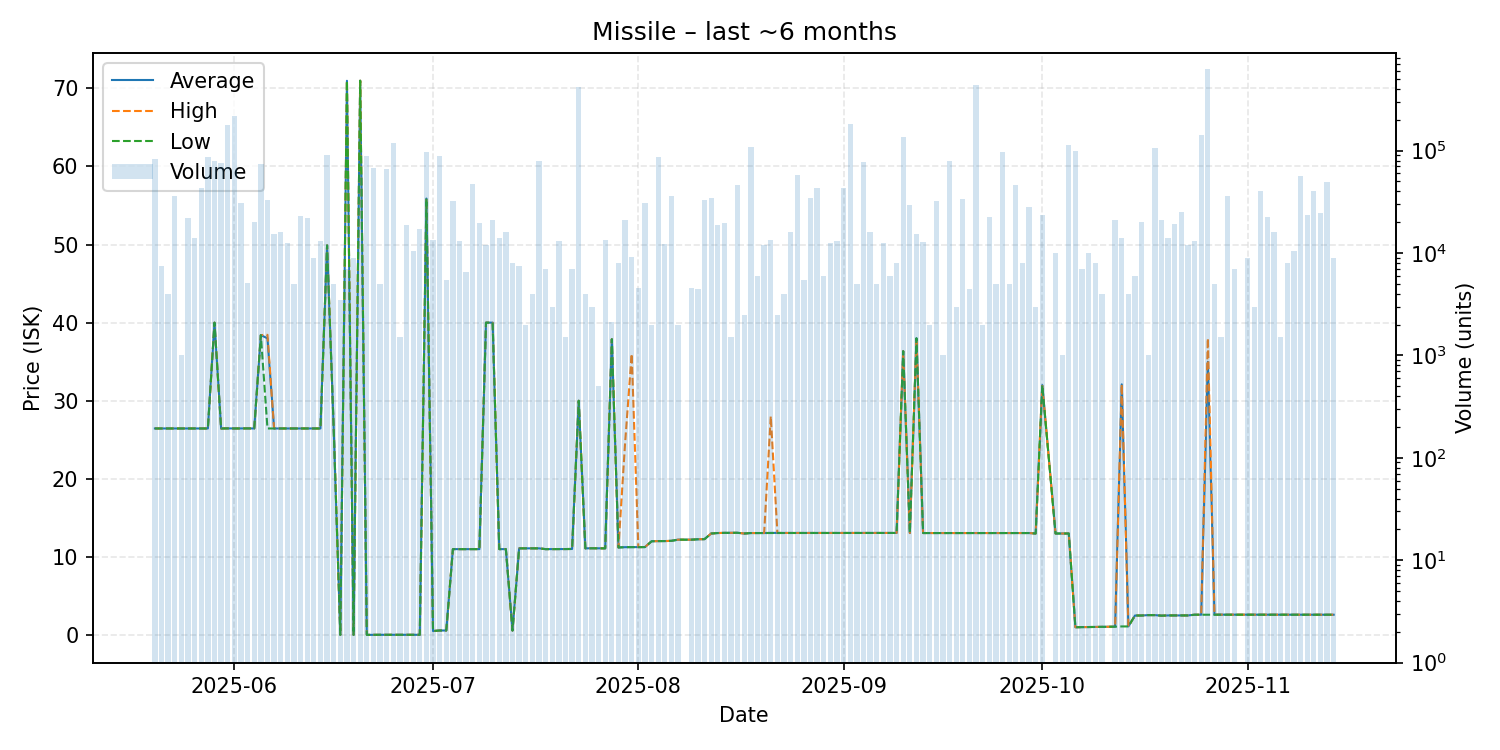

The table this chart was drawn from, first rows:
date, average, highest, lowest, order_count, volume
2025-05-20, 26.45, 26.45, 26.45, 6, 83529
2025-05-21, 26.45, 26.45, 26.45, 5, 7500
2025-05-22, 26.46, 26.46, 26.45, 2, 4000
2025-05-23, 26.45, 26.45, 26.45, 6, 36000
2025-05-24, 26.45, 26.45, 26.45, 2, 1017
2025-05-25, 26.45, 26.45, 26.45, 7, 22000
2025-05-26, 26.45, 26.45, 26.45, 5, 14000
2025-05-27, 26.45, 26.45, 26.45, 3, 43000
2025-05-28, 26.45, 26.45, 26.45, 5, 87439
2025-05-29, 40.0, 40.0, 40.0, 11, 78971
2025-05-30, 26.45, 26.45, 26.45, 4, 75194
2025-05-31, 26.46, 26.46, 26.46, 11, 177000
2025-06-01, 26.45, 26.45, 26.45, 12, 215598
2025-06-02, 26.46, 26.46, 26.46, 6, 31000
2025-06-03, 26.46, 26.46, 26.46, 2, 5098
2025-06-04, 26.45, 26.45, 26.45, 5, 20000
2025-06-05, 38.41, 38.41, 38.41, 6, 74500
2025-06-06, 37.99, 38.44, 26.45, 12, 32800
2025-06-07, 26.45, 26.45, 26.45, 9, 15236
2025-06-08, 26.45, 26.45, 26.45, 4, 16000
2025-06-09, 26.45, 26.45, 26.45, 7, 12500
2025-06-10, 26.45, 26.45, 26.45, 2, 5000
2025-06-11, 26.45, 26.45, 26.45, 9, 23000
2025-06-12, 26.45, 26.45, 26.45, 8, 22049
2025-06-13, 26.45, 26.45, 26.45, 4, 9000
2025-06-14, 26.45, 26.45, 26.45, 6, 13000
2025-06-15, 49.89, 49.89, 49.89, 9, 90078
2025-06-16, 26.45, 26.45, 26.45, 4, 5000
2025-06-17, 0.02, 0.02, 0.02, 3, 3500
2025-06-18, 70.97, 70.97, 70.97, 4, 7000
2025-06-19, 0.02, 0.02, 0.02, 4, 9000
2025-06-20, 70.98, 70.98, 70.98, 7, 59000
2025-06-21, 0.02, 0.02, 0.02, 16, 88500
2025-06-22, 0.03, 0.03, 0.03, 4, 67290
2025-06-23, 0.03, 0.03, 0.03, 4, 5000
2025-06-24, 0.03, 0.03, 0.03, 9, 66500
2025-06-25, 0.03, 0.03, 0.03, 4, 118000
2025-06-26, 0.03, 0.03, 0.03, 2, 1500
2025-06-27, 0.03, 0.03, 0.03, 3, 18916
2025-06-28, 0.03, 0.03, 0.03, 3, 10500
2025-06-29, 0.03, 0.03, 0.03, 6, 17000
2025-06-30, 55.89, 55.89, 55.89, 10, 96000
2025-07-01, 0.51, 0.51, 0.51, 4, 13500
2025-07-02, 0.58, 0.58, 0.58, 8, 88500
2025-07-03, 0.58, 0.58, 0.58, 3, 5500
2025-07-04, 11.0, 11.0, 11.0, 3, 32000
2025-07-05, 11.0, 11.0, 11.0, 5, 13000
2025-07-06, 11.0, 11.0, 11.0, 5, 6508
2025-07-07, 11.0, 11.0, 11.0, 7, 47676
2025-07-08, 11.0, 11.0, 11.0, 3, 19500
2025-07-09, 40.0, 40.0, 40.0, 7, 11937
2025-07-10, 40.0, 40.0, 40.0, 6, 21063
2025-07-11, 11.0, 11.0, 11.0, 3, 14000
2025-07-12, 11.0, 11.0, 11.0, 5, 16000
2025-07-13, 0.57, 0.57, 0.57, 5, 8000
2025-07-14, 11.1, 11.1, 11.1, 5, 7501
2025-07-15, 11.1, 11.1, 11.1, 2, 2000
2025-07-16, 11.1, 11.1, 11.1, 3, 4000
2025-07-17, 11.1, 11.1, 11.1, 8, 79393
2025-07-18, 11.0, 11.0, 11.0, 3, 7000
... 115 more rows
